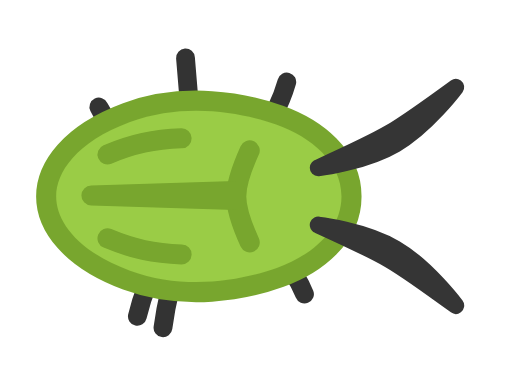
t = 0.00 s
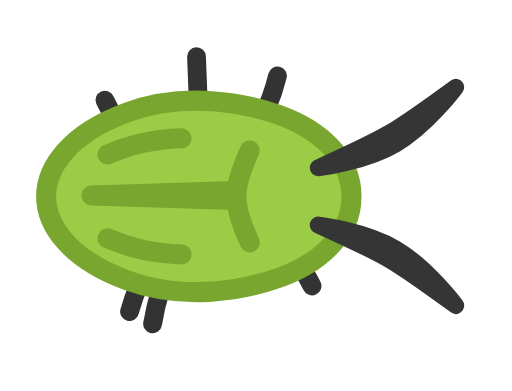
t = 0.20 s
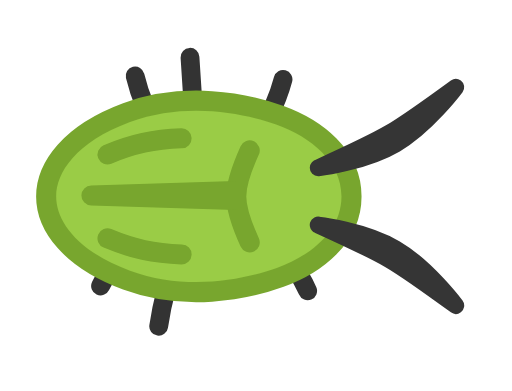
t = 0.40 s
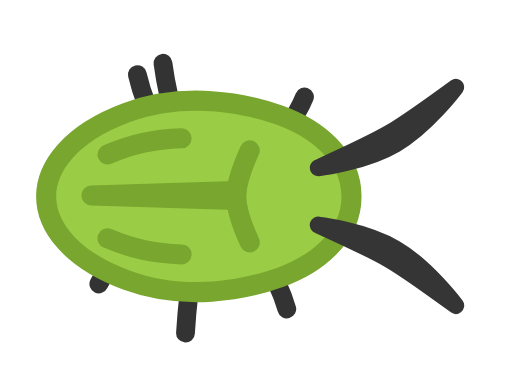
t = 0.60 s
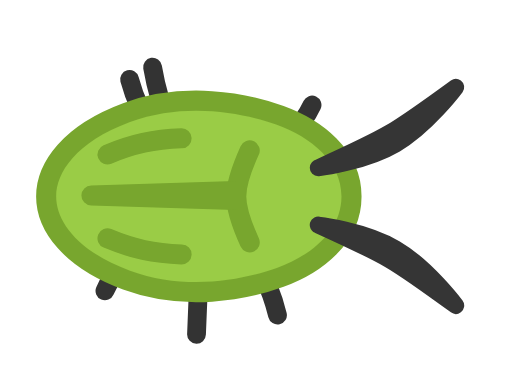
t = 0.80 s
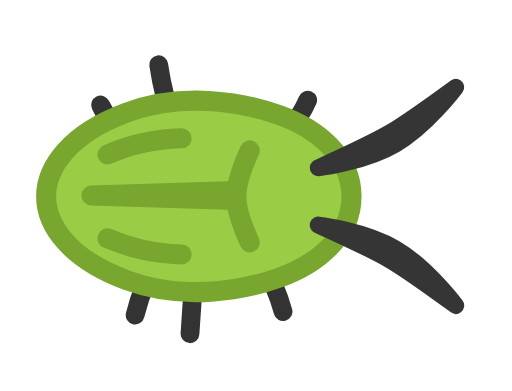
t = 1.00 s

The animated SVG that drew these frames (rendered in a browser with its animation timeline set to each time). Animation: 12 SMIL elements (animate=12); one cycle of 1.20 s, repeats indefinitely.

<svg xmlns="http://www.w3.org/2000/svg" width="256" height="256" viewBox="-41.13 -38.933 102.079 77.867">
  <title>mantis (mob id 44, 12 frames)</title>
    <g opacity="1">
      <animate attributeName="opacity" values="1;0;0;0;0;0;0;0;0;0;0;0;1" keyTimes="0;0.083;0.167;0.25;0.333;0.417;0.5;0.583;0.667;0.75;0.833;0.917;1" dur="1.2s" calcMode="discrete" repeatCount="indefinite"/>
    <g transform="matrix(0.75 0 0 0.75 0 0)"><path d="M 0 0 Q -22.849 -11.761 -28.561 -23.522" fill="none" stroke="#333333" stroke-width="5" stroke-linecap="round" stroke-linejoin="round"/></g>
    <g transform="matrix(0.75 0 0 0.75 0 0)"><path d="M 0 0 Q -4.426 -18.292 -5.533 -36.584" fill="none" stroke="#333333" stroke-width="5" stroke-linecap="round" stroke-linejoin="round"/></g>
    <g transform="matrix(0.75 0 0 0.75 0 0)"><path d="M 0 0 Q 17.121 -15.091 21.401 -30.183" fill="none" stroke="#333333" stroke-width="5" stroke-linecap="round" stroke-linejoin="round"/></g>
    <g transform="matrix(0.75 0 0 0.75 0 0)"><path d="M 0 0 Q -14.66 16.072 -18.325 32.143" fill="none" stroke="#333333" stroke-width="5" stroke-linecap="round" stroke-linejoin="round"/></g>
    <g transform="matrix(0.75 0 0 0.75 0 0)"><path d="M 0 0 Q -9.215 17.581 -11.518 35.162" fill="none" stroke="#333333" stroke-width="5" stroke-linecap="round" stroke-linejoin="round"/></g>
    <g transform="matrix(0.75 0 0 0.75 0 0)"><path d="M 0 0 Q 20.885 13.11 26.106 26.22" fill="none" stroke="#333333" stroke-width="5" stroke-linecap="round" stroke-linejoin="round"/></g>
    <g transform="matrix(1.25 0 0 1.25 -162.5 -152.066)"><path d="M141.242 133.208c-5.478 1.997-14.725 3.67-23.407.443-8.682-3.225-11.779-8.116-11.779-11.856 0-3.739 3.097-8.63 11.78-11.855 8.681-3.226 17.928-1.554 23.406.443 5.479 1.996 10.32 5.915 10.32 11.412 0 5.498-4.841 9.417-10.32 11.413z" fill="none" stroke="#78A62E" stroke-width="6.4" stroke-linecap="round" stroke-linejoin="round"/></g>
    <g transform="matrix(1.25 0 0 1.25 -162.5 -152.066)"><path d="M141.242 133.208c-5.478 1.997-14.725 3.67-23.407.443-8.682-3.225-11.779-8.116-11.779-11.856 0-3.739 3.097-8.63 11.78-11.855 8.681-3.226 17.928-1.554 23.406.443 5.479 1.996 10.32 5.915 10.32 11.412 0 5.498-4.841 9.417-10.32 11.413z" fill="#9ACC46"/></g>
    <g transform="matrix(1.25 0 0 1.25 -162.5 -152.066)"><path d="M126.06 112.534c-1.89.068-4.22.31-6.068.712-1.847.402-4.04 1.143-5.75 1.859" fill="none" stroke="#78A62E" stroke-width="3.2" stroke-linecap="round" stroke-linejoin="round"/></g>
    <g transform="matrix(1.25 0 0 1.25 -162.5 -152.066)"><path d="M126.06 131.056c-1.89-.067-4.22-.31-6.068-.711-1.847-.402-4.04-1.143-5.75-1.86" fill="none" stroke="#78A62E" stroke-width="3.2" stroke-linecap="round" stroke-linejoin="round"/></g>
    <g transform="matrix(1.25 0 0 1.25 -162.5 -152.066)"><path d="M136.928 114.461c-1.67 3.68-2.148 5.614-2.148 7.334 0 1.72.478 3.654 2.148 7.335" fill="none" stroke="#78A62E" stroke-width="3.2" stroke-linecap="round" stroke-linejoin="round"/></g>
    <g transform="matrix(1.25 0 0 1.25 -162.5 -152.066)"><path d="m111.679 121.653 22.936-.699v1.399z" fill="none" stroke="#78A62E" stroke-width="3.2" stroke-linecap="round" stroke-linejoin="round"/></g>
    <g transform="matrix(1.25 0 0 1.25 -162.5 -152.066)"><path d="M147.841 117.235s7.324-.831 12.345-3.77c5.022-2.94 9.613-9.081 9.613-9.081s-7.627 5.574-10.54 7.279c-2.912 1.704-11.418 5.572-11.418 5.572z" fill="none" stroke="#353535" stroke-width="2.677" stroke-linecap="round" stroke-linejoin="round"/></g>
    <g transform="matrix(1.25 0 0 1.25 -162.5 -152.066)"><path d="M147.841 126.356s7.324.831 12.345 3.77c5.022 2.94 9.613 9.081 9.613 9.081s-7.627-5.574-10.54-7.279c-2.912-1.705-11.418-5.572-11.418-5.572z" fill="none" stroke="#353535" stroke-width="2.677" stroke-linecap="round" stroke-linejoin="round"/></g>
    </g>
    <g opacity="0">
      <animate attributeName="opacity" values="0;1;0;0;0;0;0;0;0;0;0;0;0" keyTimes="0;0.083;0.167;0.25;0.333;0.417;0.5;0.583;0.667;0.75;0.833;0.917;1" dur="1.2s" calcMode="discrete" repeatCount="indefinite"/>
    <g transform="matrix(0.75 0 0 0.75 0 0)"><path d="M 0 0 Q -21.559 -12.677 -26.948 -25.353" fill="none" stroke="#333333" stroke-width="5" stroke-linecap="round" stroke-linejoin="round"/></g>
    <g transform="matrix(0.75 0 0 0.75 0 0)"><path d="M 0 0 Q -2.08 -18.454 -2.6 -36.909" fill="none" stroke="#333333" stroke-width="5" stroke-linecap="round" stroke-linejoin="round"/></g>
    <g transform="matrix(0.75 0 0 0.75 0 0)"><path d="M 0 0 Q 15.142 -15.896 18.927 -31.792" fill="none" stroke="#333333" stroke-width="5" stroke-linecap="round" stroke-linejoin="round"/></g>
    <g transform="matrix(0.75 0 0 0.75 0 0)"><path d="M 0 0 Q -16.323 15.433 -20.404 30.865" fill="none" stroke="#333333" stroke-width="5" stroke-linecap="round" stroke-linejoin="round"/></g>
    <g transform="matrix(0.75 0 0 0.75 0 0)"><path d="M 0 0 Q -11.427 17.066 -14.284 34.132" fill="none" stroke="#333333" stroke-width="5" stroke-linecap="round" stroke-linejoin="round"/></g>
    <g transform="matrix(0.75 0 0 0.75 0 0)"><path d="M 0 0 Q 22.49 12.028 28.113 24.056" fill="none" stroke="#333333" stroke-width="5" stroke-linecap="round" stroke-linejoin="round"/></g>
    <g transform="matrix(1.25 0 0 1.25 -162.5 -152.066)"><path d="M141.242 133.208c-5.478 1.997-14.725 3.67-23.407.443-8.682-3.225-11.779-8.116-11.779-11.856 0-3.739 3.097-8.63 11.78-11.855 8.681-3.226 17.928-1.554 23.406.443 5.479 1.996 10.32 5.915 10.32 11.412 0 5.498-4.841 9.417-10.32 11.413z" fill="none" stroke="#78A62E" stroke-width="6.4" stroke-linecap="round" stroke-linejoin="round"/></g>
    <g transform="matrix(1.25 0 0 1.25 -162.5 -152.066)"><path d="M141.242 133.208c-5.478 1.997-14.725 3.67-23.407.443-8.682-3.225-11.779-8.116-11.779-11.856 0-3.739 3.097-8.63 11.78-11.855 8.681-3.226 17.928-1.554 23.406.443 5.479 1.996 10.32 5.915 10.32 11.412 0 5.498-4.841 9.417-10.32 11.413z" fill="#9ACC46"/></g>
    <g transform="matrix(1.25 0 0 1.25 -162.5 -152.066)"><path d="M126.06 112.534c-1.89.068-4.22.31-6.068.712-1.847.402-4.04 1.143-5.75 1.859" fill="none" stroke="#78A62E" stroke-width="3.2" stroke-linecap="round" stroke-linejoin="round"/></g>
    <g transform="matrix(1.25 0 0 1.25 -162.5 -152.066)"><path d="M126.06 131.056c-1.89-.067-4.22-.31-6.068-.711-1.847-.402-4.04-1.143-5.75-1.86" fill="none" stroke="#78A62E" stroke-width="3.2" stroke-linecap="round" stroke-linejoin="round"/></g>
    <g transform="matrix(1.25 0 0 1.25 -162.5 -152.066)"><path d="M136.928 114.461c-1.67 3.68-2.148 5.614-2.148 7.334 0 1.72.478 3.654 2.148 7.335" fill="none" stroke="#78A62E" stroke-width="3.2" stroke-linecap="round" stroke-linejoin="round"/></g>
    <g transform="matrix(1.25 0 0 1.25 -162.5 -152.066)"><path d="m111.679 121.653 22.936-.699v1.399z" fill="none" stroke="#78A62E" stroke-width="3.2" stroke-linecap="round" stroke-linejoin="round"/></g>
    <g transform="matrix(1.25 0 0 1.25 -162.5 -152.066)"><path d="M147.841 117.235s7.324-.831 12.345-3.77c5.022-2.94 9.613-9.081 9.613-9.081s-7.627 5.574-10.54 7.279c-2.912 1.704-11.418 5.572-11.418 5.572z" fill="none" stroke="#353535" stroke-width="2.677" stroke-linecap="round" stroke-linejoin="round"/></g>
    <g transform="matrix(1.25 0 0 1.25 -162.5 -152.066)"><path d="M147.841 126.356s7.324.831 12.345 3.77c5.022 2.94 9.613 9.081 9.613 9.081s-7.627-5.574-10.54-7.279c-2.912-1.705-11.418-5.572-11.418-5.572z" fill="none" stroke="#353535" stroke-width="2.677" stroke-linecap="round" stroke-linejoin="round"/></g>
    </g>
    <g opacity="0">
      <animate attributeName="opacity" values="0;0;1;0;0;0;0;0;0;0;0;0;0" keyTimes="0;0.083;0.167;0.25;0.333;0.417;0.5;0.583;0.667;0.75;0.833;0.917;1" dur="1.2s" calcMode="discrete" repeatCount="indefinite"/>
    <g transform="matrix(0.75 0 0 0.75 0 0)"><path d="M 0 0 Q -19.492 -13.922 -24.365 -27.845" fill="none" stroke="#333333" stroke-width="5" stroke-linecap="round" stroke-linejoin="round"/></g>
    <g transform="matrix(0.75 0 0 0.75 0 0)"><path d="M 0 0 Q -1.013 -18.489 -1.266 -36.978" fill="none" stroke="#333333" stroke-width="5" stroke-linecap="round" stroke-linejoin="round"/></g>
    <g transform="matrix(0.75 0 0 0.75 0 0)"><path d="M 0 0 Q 14.214 -16.227 17.768 -32.455" fill="none" stroke="#333333" stroke-width="5" stroke-linecap="round" stroke-linejoin="round"/></g>
    <g transform="matrix(0.75 0 0 0.75 0 0)"><path d="M 0 0 Q -18.639 14.372 -23.298 28.743" fill="none" stroke="#333333" stroke-width="5" stroke-linecap="round" stroke-linejoin="round"/></g>
    <g transform="matrix(0.75 0 0 0.75 0 0)"><path d="M 0 0 Q -12.405 16.797 -15.506 33.594" fill="none" stroke="#333333" stroke-width="5" stroke-linecap="round" stroke-linejoin="round"/></g>
    <g transform="matrix(0.75 0 0 0.75 0 0)"><path d="M 0 0 Q 23.17 11.513 28.963 23.025" fill="none" stroke="#333333" stroke-width="5" stroke-linecap="round" stroke-linejoin="round"/></g>
    <g transform="matrix(1.25 0 0 1.25 -162.5 -152.066)"><path d="M141.242 133.208c-5.478 1.997-14.725 3.67-23.407.443-8.682-3.225-11.779-8.116-11.779-11.856 0-3.739 3.097-8.63 11.78-11.855 8.681-3.226 17.928-1.554 23.406.443 5.479 1.996 10.32 5.915 10.32 11.412 0 5.498-4.841 9.417-10.32 11.413z" fill="none" stroke="#78A62E" stroke-width="6.4" stroke-linecap="round" stroke-linejoin="round"/></g>
    <g transform="matrix(1.25 0 0 1.25 -162.5 -152.066)"><path d="M141.242 133.208c-5.478 1.997-14.725 3.67-23.407.443-8.682-3.225-11.779-8.116-11.779-11.856 0-3.739 3.097-8.63 11.78-11.855 8.681-3.226 17.928-1.554 23.406.443 5.479 1.996 10.32 5.915 10.32 11.412 0 5.498-4.841 9.417-10.32 11.413z" fill="#9ACC46"/></g>
    <g transform="matrix(1.25 0 0 1.25 -162.5 -152.066)"><path d="M126.06 112.534c-1.89.068-4.22.31-6.068.712-1.847.402-4.04 1.143-5.75 1.859" fill="none" stroke="#78A62E" stroke-width="3.2" stroke-linecap="round" stroke-linejoin="round"/></g>
    <g transform="matrix(1.25 0 0 1.25 -162.5 -152.066)"><path d="M126.06 131.056c-1.89-.067-4.22-.31-6.068-.711-1.847-.402-4.04-1.143-5.75-1.86" fill="none" stroke="#78A62E" stroke-width="3.2" stroke-linecap="round" stroke-linejoin="round"/></g>
    <g transform="matrix(1.25 0 0 1.25 -162.5 -152.066)"><path d="M136.928 114.461c-1.67 3.68-2.148 5.614-2.148 7.334 0 1.72.478 3.654 2.148 7.335" fill="none" stroke="#78A62E" stroke-width="3.2" stroke-linecap="round" stroke-linejoin="round"/></g>
    <g transform="matrix(1.25 0 0 1.25 -162.5 -152.066)"><path d="m111.679 121.653 22.936-.699v1.399z" fill="none" stroke="#78A62E" stroke-width="3.2" stroke-linecap="round" stroke-linejoin="round"/></g>
    <g transform="matrix(1.25 0 0 1.25 -162.5 -152.066)"><path d="M147.841 117.235s7.324-.831 12.345-3.77c5.022-2.94 9.613-9.081 9.613-9.081s-7.627 5.574-10.54 7.279c-2.912 1.704-11.418 5.572-11.418 5.572z" fill="none" stroke="#353535" stroke-width="2.677" stroke-linecap="round" stroke-linejoin="round"/></g>
    <g transform="matrix(1.25 0 0 1.25 -162.5 -152.066)"><path d="M147.841 126.356s7.324.831 12.345 3.77c5.022 2.94 9.613 9.081 9.613 9.081s-7.627-5.574-10.54-7.279c-2.912-1.705-11.418-5.572-11.418-5.572z" fill="none" stroke="#353535" stroke-width="2.677" stroke-linecap="round" stroke-linejoin="round"/></g>
    </g>
    <g opacity="0">
      <animate attributeName="opacity" values="0;0;0;1;0;0;0;0;0;0;0;0;0" keyTimes="0;0.083;0.167;0.25;0.333;0.417;0.5;0.583;0.667;0.75;0.833;0.917;1" dur="1.2s" calcMode="discrete" repeatCount="indefinite"/>
    <g transform="matrix(0.75 0 0 0.75 0 0)"><path d="M 0 0 Q -17.121 -15.091 -21.401 -30.183" fill="none" stroke="#333333" stroke-width="5" stroke-linecap="round" stroke-linejoin="round"/></g>
    <g transform="matrix(0.75 0 0 0.75 0 0)"><path d="M 0 0 Q -1.523 -18.475 -1.904 -36.951" fill="none" stroke="#333333" stroke-width="5" stroke-linecap="round" stroke-linejoin="round"/></g>
    <g transform="matrix(0.75 0 0 0.75 0 0)"><path d="M 0 0 Q 14.66 -16.072 18.325 -32.143" fill="none" stroke="#333333" stroke-width="5" stroke-linecap="round" stroke-linejoin="round"/></g>
    <g transform="matrix(0.75 0 0 0.75 0 0)"><path d="M 0 0 Q -20.885 13.11 -26.106 26.22" fill="none" stroke="#333333" stroke-width="5" stroke-linecap="round" stroke-linejoin="round"/></g>
    <g transform="matrix(0.75 0 0 0.75 0 0)"><path d="M 0 0 Q -11.94 16.928 -14.925 33.856" fill="none" stroke="#333333" stroke-width="5" stroke-linecap="round" stroke-linejoin="round"/></g>
    <g transform="matrix(0.75 0 0 0.75 0 0)"><path d="M 0 0 Q 22.849 11.761 28.561 23.522" fill="none" stroke="#333333" stroke-width="5" stroke-linecap="round" stroke-linejoin="round"/></g>
    <g transform="matrix(1.25 0 0 1.25 -162.5 -152.066)"><path d="M141.242 133.208c-5.478 1.997-14.725 3.67-23.407.443-8.682-3.225-11.779-8.116-11.779-11.856 0-3.739 3.097-8.63 11.78-11.855 8.681-3.226 17.928-1.554 23.406.443 5.479 1.996 10.32 5.915 10.32 11.412 0 5.498-4.841 9.417-10.32 11.413z" fill="none" stroke="#78A62E" stroke-width="6.4" stroke-linecap="round" stroke-linejoin="round"/></g>
    <g transform="matrix(1.25 0 0 1.25 -162.5 -152.066)"><path d="M141.242 133.208c-5.478 1.997-14.725 3.67-23.407.443-8.682-3.225-11.779-8.116-11.779-11.856 0-3.739 3.097-8.63 11.78-11.855 8.681-3.226 17.928-1.554 23.406.443 5.479 1.996 10.32 5.915 10.32 11.412 0 5.498-4.841 9.417-10.32 11.413z" fill="#9ACC46"/></g>
    <g transform="matrix(1.25 0 0 1.25 -162.5 -152.066)"><path d="M126.06 112.534c-1.89.068-4.22.31-6.068.712-1.847.402-4.04 1.143-5.75 1.859" fill="none" stroke="#78A62E" stroke-width="3.2" stroke-linecap="round" stroke-linejoin="round"/></g>
    <g transform="matrix(1.25 0 0 1.25 -162.5 -152.066)"><path d="M126.06 131.056c-1.89-.067-4.22-.31-6.068-.711-1.847-.402-4.04-1.143-5.75-1.86" fill="none" stroke="#78A62E" stroke-width="3.2" stroke-linecap="round" stroke-linejoin="round"/></g>
    <g transform="matrix(1.25 0 0 1.25 -162.5 -152.066)"><path d="M136.928 114.461c-1.67 3.68-2.148 5.614-2.148 7.334 0 1.72.478 3.654 2.148 7.335" fill="none" stroke="#78A62E" stroke-width="3.2" stroke-linecap="round" stroke-linejoin="round"/></g>
    <g transform="matrix(1.25 0 0 1.25 -162.5 -152.066)"><path d="m111.679 121.653 22.936-.699v1.399z" fill="none" stroke="#78A62E" stroke-width="3.2" stroke-linecap="round" stroke-linejoin="round"/></g>
    <g transform="matrix(1.25 0 0 1.25 -162.5 -152.066)"><path d="M147.841 117.235s7.324-.831 12.345-3.77c5.022-2.94 9.613-9.081 9.613-9.081s-7.627 5.574-10.54 7.279c-2.912 1.704-11.418 5.572-11.418 5.572z" fill="none" stroke="#353535" stroke-width="2.677" stroke-linecap="round" stroke-linejoin="round"/></g>
    <g transform="matrix(1.25 0 0 1.25 -162.5 -152.066)"><path d="M147.841 126.356s7.324.831 12.345 3.77c5.022 2.94 9.613 9.081 9.613 9.081s-7.627-5.574-10.54-7.279c-2.912-1.705-11.418-5.572-11.418-5.572z" fill="none" stroke="#353535" stroke-width="2.677" stroke-linecap="round" stroke-linejoin="round"/></g>
    </g>
    <g opacity="0">
      <animate attributeName="opacity" values="0;0;0;0;1;0;0;0;0;0;0;0;0" keyTimes="0;0.083;0.167;0.25;0.333;0.417;0.5;0.583;0.667;0.75;0.833;0.917;1" dur="1.2s" calcMode="discrete" repeatCount="indefinite"/>
    <g transform="matrix(0.75 0 0 0.75 0 0)"><path d="M 0 0 Q -15.142 -15.896 -18.927 -31.792" fill="none" stroke="#333333" stroke-width="5" stroke-linecap="round" stroke-linejoin="round"/></g>
    <g transform="matrix(0.75 0 0 0.75 0 0)"><path d="M 0 0 Q -3.469 -18.373 -4.336 -36.745" fill="none" stroke="#333333" stroke-width="5" stroke-linecap="round" stroke-linejoin="round"/></g>
    <g transform="matrix(0.75 0 0 0.75 0 0)"><path d="M 0 0 Q 16.323 -15.433 20.404 -30.865" fill="none" stroke="#333333" stroke-width="5" stroke-linecap="round" stroke-linejoin="round"/></g>
    <g transform="matrix(0.75 0 0 0.75 0 0)"><path d="M 0 0 Q -22.49 12.028 -28.113 24.056" fill="none" stroke="#333333" stroke-width="5" stroke-linecap="round" stroke-linejoin="round"/></g>
    <g transform="matrix(0.75 0 0 0.75 0 0)"><path d="M 0 0 Q -10.128 17.383 -12.66 34.767" fill="none" stroke="#333333" stroke-width="5" stroke-linecap="round" stroke-linejoin="round"/></g>
    <g transform="matrix(0.75 0 0 0.75 0 0)"><path d="M 0 0 Q 21.559 12.677 26.948 25.353" fill="none" stroke="#333333" stroke-width="5" stroke-linecap="round" stroke-linejoin="round"/></g>
    <g transform="matrix(1.25 0 0 1.25 -162.5 -152.066)"><path d="M141.242 133.208c-5.478 1.997-14.725 3.67-23.407.443-8.682-3.225-11.779-8.116-11.779-11.856 0-3.739 3.097-8.63 11.78-11.855 8.681-3.226 17.928-1.554 23.406.443 5.479 1.996 10.32 5.915 10.32 11.412 0 5.498-4.841 9.417-10.32 11.413z" fill="none" stroke="#78A62E" stroke-width="6.4" stroke-linecap="round" stroke-linejoin="round"/></g>
    <g transform="matrix(1.25 0 0 1.25 -162.5 -152.066)"><path d="M141.242 133.208c-5.478 1.997-14.725 3.67-23.407.443-8.682-3.225-11.779-8.116-11.779-11.856 0-3.739 3.097-8.63 11.78-11.855 8.681-3.226 17.928-1.554 23.406.443 5.479 1.996 10.32 5.915 10.32 11.412 0 5.498-4.841 9.417-10.32 11.413z" fill="#9ACC46"/></g>
    <g transform="matrix(1.25 0 0 1.25 -162.5 -152.066)"><path d="M126.06 112.534c-1.89.068-4.22.31-6.068.712-1.847.402-4.04 1.143-5.75 1.859" fill="none" stroke="#78A62E" stroke-width="3.2" stroke-linecap="round" stroke-linejoin="round"/></g>
    <g transform="matrix(1.25 0 0 1.25 -162.5 -152.066)"><path d="M126.06 131.056c-1.89-.067-4.22-.31-6.068-.711-1.847-.402-4.04-1.143-5.75-1.86" fill="none" stroke="#78A62E" stroke-width="3.2" stroke-linecap="round" stroke-linejoin="round"/></g>
    <g transform="matrix(1.25 0 0 1.25 -162.5 -152.066)"><path d="M136.928 114.461c-1.67 3.68-2.148 5.614-2.148 7.334 0 1.72.478 3.654 2.148 7.335" fill="none" stroke="#78A62E" stroke-width="3.2" stroke-linecap="round" stroke-linejoin="round"/></g>
    <g transform="matrix(1.25 0 0 1.25 -162.5 -152.066)"><path d="m111.679 121.653 22.936-.699v1.399z" fill="none" stroke="#78A62E" stroke-width="3.2" stroke-linecap="round" stroke-linejoin="round"/></g>
    <g transform="matrix(1.25 0 0 1.25 -162.5 -152.066)"><path d="M147.841 117.235s7.324-.831 12.345-3.77c5.022-2.94 9.613-9.081 9.613-9.081s-7.627 5.574-10.54 7.279c-2.912 1.704-11.418 5.572-11.418 5.572z" fill="none" stroke="#353535" stroke-width="2.677" stroke-linecap="round" stroke-linejoin="round"/></g>
    <g transform="matrix(1.25 0 0 1.25 -162.5 -152.066)"><path d="M147.841 126.356s7.324.831 12.345 3.77c5.022 2.94 9.613 9.081 9.613 9.081s-7.627-5.574-10.54-7.279c-2.912-1.705-11.418-5.572-11.418-5.572z" fill="none" stroke="#353535" stroke-width="2.677" stroke-linecap="round" stroke-linejoin="round"/></g>
    </g>
    <g opacity="0">
      <animate attributeName="opacity" values="0;0;0;0;0;1;0;0;0;0;0;0;0" keyTimes="0;0.083;0.167;0.25;0.333;0.417;0.5;0.583;0.667;0.75;0.833;0.917;1" dur="1.2s" calcMode="discrete" repeatCount="indefinite"/>
    <g transform="matrix(0.75 0 0 0.75 0 0)"><path d="M 0 0 Q -14.214 -16.227 -17.768 -32.455" fill="none" stroke="#333333" stroke-width="5" stroke-linecap="round" stroke-linejoin="round"/></g>
    <g transform="matrix(0.75 0 0 0.75 0 0)"><path d="M 0 0 Q -6.3 -18.076 -7.875 -36.152" fill="none" stroke="#333333" stroke-width="5" stroke-linecap="round" stroke-linejoin="round"/></g>
    <g transform="matrix(0.75 0 0 0.75 0 0)"><path d="M 0 0 Q 18.639 -14.372 23.298 -28.743" fill="none" stroke="#333333" stroke-width="5" stroke-linecap="round" stroke-linejoin="round"/></g>
    <g transform="matrix(0.75 0 0 0.75 0 0)"><path d="M 0 0 Q -23.17 11.513 -28.963 23.025" fill="none" stroke="#333333" stroke-width="5" stroke-linecap="round" stroke-linejoin="round"/></g>
    <g transform="matrix(0.75 0 0 0.75 0 0)"><path d="M 0 0 Q -7.386 17.915 -9.232 35.83" fill="none" stroke="#333333" stroke-width="5" stroke-linecap="round" stroke-linejoin="round"/></g>
    <g transform="matrix(0.75 0 0 0.75 0 0)"><path d="M 0 0 Q 19.492 13.922 24.365 27.845" fill="none" stroke="#333333" stroke-width="5" stroke-linecap="round" stroke-linejoin="round"/></g>
    <g transform="matrix(1.25 0 0 1.25 -162.5 -152.066)"><path d="M141.242 133.208c-5.478 1.997-14.725 3.67-23.407.443-8.682-3.225-11.779-8.116-11.779-11.856 0-3.739 3.097-8.63 11.78-11.855 8.681-3.226 17.928-1.554 23.406.443 5.479 1.996 10.32 5.915 10.32 11.412 0 5.498-4.841 9.417-10.32 11.413z" fill="none" stroke="#78A62E" stroke-width="6.4" stroke-linecap="round" stroke-linejoin="round"/></g>
    <g transform="matrix(1.25 0 0 1.25 -162.5 -152.066)"><path d="M141.242 133.208c-5.478 1.997-14.725 3.67-23.407.443-8.682-3.225-11.779-8.116-11.779-11.856 0-3.739 3.097-8.63 11.78-11.855 8.681-3.226 17.928-1.554 23.406.443 5.479 1.996 10.32 5.915 10.32 11.412 0 5.498-4.841 9.417-10.32 11.413z" fill="#9ACC46"/></g>
    <g transform="matrix(1.25 0 0 1.25 -162.5 -152.066)"><path d="M126.06 112.534c-1.89.068-4.22.31-6.068.712-1.847.402-4.04 1.143-5.75 1.859" fill="none" stroke="#78A62E" stroke-width="3.2" stroke-linecap="round" stroke-linejoin="round"/></g>
    <g transform="matrix(1.25 0 0 1.25 -162.5 -152.066)"><path d="M126.06 131.056c-1.89-.067-4.22-.31-6.068-.711-1.847-.402-4.04-1.143-5.75-1.86" fill="none" stroke="#78A62E" stroke-width="3.2" stroke-linecap="round" stroke-linejoin="round"/></g>
    <g transform="matrix(1.25 0 0 1.25 -162.5 -152.066)"><path d="M136.928 114.461c-1.67 3.68-2.148 5.614-2.148 7.334 0 1.72.478 3.654 2.148 7.335" fill="none" stroke="#78A62E" stroke-width="3.2" stroke-linecap="round" stroke-linejoin="round"/></g>
    <g transform="matrix(1.25 0 0 1.25 -162.5 -152.066)"><path d="m111.679 121.653 22.936-.699v1.399z" fill="none" stroke="#78A62E" stroke-width="3.2" stroke-linecap="round" stroke-linejoin="round"/></g>
    <g transform="matrix(1.25 0 0 1.25 -162.5 -152.066)"><path d="M147.841 117.235s7.324-.831 12.345-3.77c5.022-2.94 9.613-9.081 9.613-9.081s-7.627 5.574-10.54 7.279c-2.912 1.704-11.418 5.572-11.418 5.572z" fill="none" stroke="#353535" stroke-width="2.677" stroke-linecap="round" stroke-linejoin="round"/></g>
    <g transform="matrix(1.25 0 0 1.25 -162.5 -152.066)"><path d="M147.841 126.356s7.324.831 12.345 3.77c5.022 2.94 9.613 9.081 9.613 9.081s-7.627-5.574-10.54-7.279c-2.912-1.705-11.418-5.572-11.418-5.572z" fill="none" stroke="#353535" stroke-width="2.677" stroke-linecap="round" stroke-linejoin="round"/></g>
    </g>
    <g opacity="0">
      <animate attributeName="opacity" values="0;0;0;0;0;0;1;0;0;0;0;0;0" keyTimes="0;0.083;0.167;0.25;0.333;0.417;0.5;0.583;0.667;0.75;0.833;0.917;1" dur="1.2s" calcMode="discrete" repeatCount="indefinite"/>
    <g transform="matrix(0.75 0 0 0.75 0 0)"><path d="M 0 0 Q -14.66 -16.072 -18.325 -32.143" fill="none" stroke="#333333" stroke-width="5" stroke-linecap="round" stroke-linejoin="round"/></g>
    <g transform="matrix(0.75 0 0 0.75 0 0)"><path d="M 0 0 Q -9.215 -17.581 -11.518 -35.162" fill="none" stroke="#333333" stroke-width="5" stroke-linecap="round" stroke-linejoin="round"/></g>
    <g transform="matrix(0.75 0 0 0.75 0 0)"><path d="M 0 0 Q 20.885 -13.11 26.106 -26.22" fill="none" stroke="#333333" stroke-width="5" stroke-linecap="round" stroke-linejoin="round"/></g>
    <g transform="matrix(0.75 0 0 0.75 0 0)"><path d="M 0 0 Q -22.849 11.761 -28.561 23.522" fill="none" stroke="#333333" stroke-width="5" stroke-linecap="round" stroke-linejoin="round"/></g>
    <g transform="matrix(0.75 0 0 0.75 0 0)"><path d="M 0 0 Q -4.426 18.292 -5.533 36.584" fill="none" stroke="#333333" stroke-width="5" stroke-linecap="round" stroke-linejoin="round"/></g>
    <g transform="matrix(0.75 0 0 0.75 0 0)"><path d="M 0 0 Q 17.121 15.091 21.401 30.183" fill="none" stroke="#333333" stroke-width="5" stroke-linecap="round" stroke-linejoin="round"/></g>
    <g transform="matrix(1.25 0 0 1.25 -162.5 -152.066)"><path d="M141.242 133.208c-5.478 1.997-14.725 3.67-23.407.443-8.682-3.225-11.779-8.116-11.779-11.856 0-3.739 3.097-8.63 11.78-11.855 8.681-3.226 17.928-1.554 23.406.443 5.479 1.996 10.32 5.915 10.32 11.412 0 5.498-4.841 9.417-10.32 11.413z" fill="none" stroke="#78A62E" stroke-width="6.4" stroke-linecap="round" stroke-linejoin="round"/></g>
    <g transform="matrix(1.25 0 0 1.25 -162.5 -152.066)"><path d="M141.242 133.208c-5.478 1.997-14.725 3.67-23.407.443-8.682-3.225-11.779-8.116-11.779-11.856 0-3.739 3.097-8.63 11.78-11.855 8.681-3.226 17.928-1.554 23.406.443 5.479 1.996 10.32 5.915 10.32 11.412 0 5.498-4.841 9.417-10.32 11.413z" fill="#9ACC46"/></g>
    <g transform="matrix(1.25 0 0 1.25 -162.5 -152.066)"><path d="M126.06 112.534c-1.89.068-4.22.31-6.068.712-1.847.402-4.04 1.143-5.75 1.859" fill="none" stroke="#78A62E" stroke-width="3.2" stroke-linecap="round" stroke-linejoin="round"/></g>
    <g transform="matrix(1.25 0 0 1.25 -162.5 -152.066)"><path d="M126.06 131.056c-1.89-.067-4.22-.31-6.068-.711-1.847-.402-4.04-1.143-5.75-1.86" fill="none" stroke="#78A62E" stroke-width="3.2" stroke-linecap="round" stroke-linejoin="round"/></g>
    <g transform="matrix(1.25 0 0 1.25 -162.5 -152.066)"><path d="M136.928 114.461c-1.67 3.68-2.148 5.614-2.148 7.334 0 1.72.478 3.654 2.148 7.335" fill="none" stroke="#78A62E" stroke-width="3.2" stroke-linecap="round" stroke-linejoin="round"/></g>
    <g transform="matrix(1.25 0 0 1.25 -162.5 -152.066)"><path d="m111.679 121.653 22.936-.699v1.399z" fill="none" stroke="#78A62E" stroke-width="3.2" stroke-linecap="round" stroke-linejoin="round"/></g>
    <g transform="matrix(1.25 0 0 1.25 -162.5 -152.066)"><path d="M147.841 117.235s7.324-.831 12.345-3.77c5.022-2.94 9.613-9.081 9.613-9.081s-7.627 5.574-10.54 7.279c-2.912 1.704-11.418 5.572-11.418 5.572z" fill="none" stroke="#353535" stroke-width="2.677" stroke-linecap="round" stroke-linejoin="round"/></g>
    <g transform="matrix(1.25 0 0 1.25 -162.5 -152.066)"><path d="M147.841 126.356s7.324.831 12.345 3.77c5.022 2.94 9.613 9.081 9.613 9.081s-7.627-5.574-10.54-7.279c-2.912-1.705-11.418-5.572-11.418-5.572z" fill="none" stroke="#353535" stroke-width="2.677" stroke-linecap="round" stroke-linejoin="round"/></g>
    </g>
    <g opacity="0">
      <animate attributeName="opacity" values="0;0;0;0;0;0;0;1;0;0;0;0;0" keyTimes="0;0.083;0.167;0.25;0.333;0.417;0.5;0.583;0.667;0.75;0.833;0.917;1" dur="1.2s" calcMode="discrete" repeatCount="indefinite"/>
    <g transform="matrix(0.75 0 0 0.75 0 0)"><path d="M 0 0 Q -16.323 -15.433 -20.404 -30.865" fill="none" stroke="#333333" stroke-width="5" stroke-linecap="round" stroke-linejoin="round"/></g>
    <g transform="matrix(0.75 0 0 0.75 0 0)"><path d="M 0 0 Q -11.427 -17.066 -14.284 -34.132" fill="none" stroke="#333333" stroke-width="5" stroke-linecap="round" stroke-linejoin="round"/></g>
    <g transform="matrix(0.75 0 0 0.75 0 0)"><path d="M 0 0 Q 22.49 -12.028 28.113 -24.056" fill="none" stroke="#333333" stroke-width="5" stroke-linecap="round" stroke-linejoin="round"/></g>
    <g transform="matrix(0.75 0 0 0.75 0 0)"><path d="M 0 0 Q -21.559 12.677 -26.948 25.353" fill="none" stroke="#333333" stroke-width="5" stroke-linecap="round" stroke-linejoin="round"/></g>
    <g transform="matrix(0.75 0 0 0.75 0 0)"><path d="M 0 0 Q -2.08 18.454 -2.6 36.909" fill="none" stroke="#333333" stroke-width="5" stroke-linecap="round" stroke-linejoin="round"/></g>
    <g transform="matrix(0.75 0 0 0.75 0 0)"><path d="M 0 0 Q 15.142 15.896 18.927 31.792" fill="none" stroke="#333333" stroke-width="5" stroke-linecap="round" stroke-linejoin="round"/></g>
    <g transform="matrix(1.25 0 0 1.25 -162.5 -152.066)"><path d="M141.242 133.208c-5.478 1.997-14.725 3.67-23.407.443-8.682-3.225-11.779-8.116-11.779-11.856 0-3.739 3.097-8.63 11.78-11.855 8.681-3.226 17.928-1.554 23.406.443 5.479 1.996 10.32 5.915 10.32 11.412 0 5.498-4.841 9.417-10.32 11.413z" fill="none" stroke="#78A62E" stroke-width="6.4" stroke-linecap="round" stroke-linejoin="round"/></g>
    <g transform="matrix(1.25 0 0 1.25 -162.5 -152.066)"><path d="M141.242 133.208c-5.478 1.997-14.725 3.67-23.407.443-8.682-3.225-11.779-8.116-11.779-11.856 0-3.739 3.097-8.63 11.78-11.855 8.681-3.226 17.928-1.554 23.406.443 5.479 1.996 10.32 5.915 10.32 11.412 0 5.498-4.841 9.417-10.32 11.413z" fill="#9ACC46"/></g>
    <g transform="matrix(1.25 0 0 1.25 -162.5 -152.066)"><path d="M126.06 112.534c-1.89.068-4.22.31-6.068.712-1.847.402-4.04 1.143-5.75 1.859" fill="none" stroke="#78A62E" stroke-width="3.2" stroke-linecap="round" stroke-linejoin="round"/></g>
    <g transform="matrix(1.25 0 0 1.25 -162.5 -152.066)"><path d="M126.06 131.056c-1.89-.067-4.22-.31-6.068-.711-1.847-.402-4.04-1.143-5.75-1.86" fill="none" stroke="#78A62E" stroke-width="3.2" stroke-linecap="round" stroke-linejoin="round"/></g>
    <g transform="matrix(1.25 0 0 1.25 -162.5 -152.066)"><path d="M136.928 114.461c-1.67 3.68-2.148 5.614-2.148 7.334 0 1.72.478 3.654 2.148 7.335" fill="none" stroke="#78A62E" stroke-width="3.2" stroke-linecap="round" stroke-linejoin="round"/></g>
    <g transform="matrix(1.25 0 0 1.25 -162.5 -152.066)"><path d="m111.679 121.653 22.936-.699v1.399z" fill="none" stroke="#78A62E" stroke-width="3.2" stroke-linecap="round" stroke-linejoin="round"/></g>
    <g transform="matrix(1.25 0 0 1.25 -162.5 -152.066)"><path d="M147.841 117.235s7.324-.831 12.345-3.77c5.022-2.94 9.613-9.081 9.613-9.081s-7.627 5.574-10.54 7.279c-2.912 1.704-11.418 5.572-11.418 5.572z" fill="none" stroke="#353535" stroke-width="2.677" stroke-linecap="round" stroke-linejoin="round"/></g>
    <g transform="matrix(1.25 0 0 1.25 -162.5 -152.066)"><path d="M147.841 126.356s7.324.831 12.345 3.77c5.022 2.94 9.613 9.081 9.613 9.081s-7.627-5.574-10.54-7.279c-2.912-1.705-11.418-5.572-11.418-5.572z" fill="none" stroke="#353535" stroke-width="2.677" stroke-linecap="round" stroke-linejoin="round"/></g>
    </g>
    <g opacity="0">
      <animate attributeName="opacity" values="0;0;0;0;0;0;0;0;1;0;0;0;0" keyTimes="0;0.083;0.167;0.25;0.333;0.417;0.5;0.583;0.667;0.75;0.833;0.917;1" dur="1.2s" calcMode="discrete" repeatCount="indefinite"/>
    <g transform="matrix(0.75 0 0 0.75 0 0)"><path d="M 0 0 Q -18.639 -14.372 -23.298 -28.743" fill="none" stroke="#333333" stroke-width="5" stroke-linecap="round" stroke-linejoin="round"/></g>
    <g transform="matrix(0.75 0 0 0.75 0 0)"><path d="M 0 0 Q -12.405 -16.797 -15.506 -33.594" fill="none" stroke="#333333" stroke-width="5" stroke-linecap="round" stroke-linejoin="round"/></g>
    <g transform="matrix(0.75 0 0 0.75 0 0)"><path d="M 0 0 Q 23.17 -11.513 28.963 -23.025" fill="none" stroke="#333333" stroke-width="5" stroke-linecap="round" stroke-linejoin="round"/></g>
    <g transform="matrix(0.75 0 0 0.75 0 0)"><path d="M 0 0 Q -19.492 13.922 -24.365 27.845" fill="none" stroke="#333333" stroke-width="5" stroke-linecap="round" stroke-linejoin="round"/></g>
    <g transform="matrix(0.75 0 0 0.75 0 0)"><path d="M 0 0 Q -1.013 18.489 -1.266 36.978" fill="none" stroke="#333333" stroke-width="5" stroke-linecap="round" stroke-linejoin="round"/></g>
    <g transform="matrix(0.75 0 0 0.75 0 0)"><path d="M 0 0 Q 14.214 16.227 17.768 32.455" fill="none" stroke="#333333" stroke-width="5" stroke-linecap="round" stroke-linejoin="round"/></g>
    <g transform="matrix(1.25 0 0 1.25 -162.5 -152.066)"><path d="M141.242 133.208c-5.478 1.997-14.725 3.67-23.407.443-8.682-3.225-11.779-8.116-11.779-11.856 0-3.739 3.097-8.63 11.78-11.855 8.681-3.226 17.928-1.554 23.406.443 5.479 1.996 10.32 5.915 10.32 11.412 0 5.498-4.841 9.417-10.32 11.413z" fill="none" stroke="#78A62E" stroke-width="6.4" stroke-linecap="round" stroke-linejoin="round"/></g>
    <g transform="matrix(1.25 0 0 1.25 -162.5 -152.066)"><path d="M141.242 133.208c-5.478 1.997-14.725 3.67-23.407.443-8.682-3.225-11.779-8.116-11.779-11.856 0-3.739 3.097-8.63 11.78-11.855 8.681-3.226 17.928-1.554 23.406.443 5.479 1.996 10.32 5.915 10.32 11.412 0 5.498-4.841 9.417-10.32 11.413z" fill="#9ACC46"/></g>
    <g transform="matrix(1.25 0 0 1.25 -162.5 -152.066)"><path d="M126.06 112.534c-1.89.068-4.22.31-6.068.712-1.847.402-4.04 1.143-5.75 1.859" fill="none" stroke="#78A62E" stroke-width="3.2" stroke-linecap="round" stroke-linejoin="round"/></g>
    <g transform="matrix(1.25 0 0 1.25 -162.5 -152.066)"><path d="M126.06 131.056c-1.89-.067-4.22-.31-6.068-.711-1.847-.402-4.04-1.143-5.75-1.86" fill="none" stroke="#78A62E" stroke-width="3.2" stroke-linecap="round" stroke-linejoin="round"/></g>
    <g transform="matrix(1.25 0 0 1.25 -162.5 -152.066)"><path d="M136.928 114.461c-1.67 3.68-2.148 5.614-2.148 7.334 0 1.72.478 3.654 2.148 7.335" fill="none" stroke="#78A62E" stroke-width="3.2" stroke-linecap="round" stroke-linejoin="round"/></g>
    <g transform="matrix(1.25 0 0 1.25 -162.5 -152.066)"><path d="m111.679 121.653 22.936-.699v1.399z" fill="none" stroke="#78A62E" stroke-width="3.2" stroke-linecap="round" stroke-linejoin="round"/></g>
    <g transform="matrix(1.25 0 0 1.25 -162.5 -152.066)"><path d="M147.841 117.235s7.324-.831 12.345-3.77c5.022-2.94 9.613-9.081 9.613-9.081s-7.627 5.574-10.54 7.279c-2.912 1.704-11.418 5.572-11.418 5.572z" fill="none" stroke="#353535" stroke-width="2.677" stroke-linecap="round" stroke-linejoin="round"/></g>
    <g transform="matrix(1.25 0 0 1.25 -162.5 -152.066)"><path d="M147.841 126.356s7.324.831 12.345 3.77c5.022 2.94 9.613 9.081 9.613 9.081s-7.627-5.574-10.54-7.279c-2.912-1.705-11.418-5.572-11.418-5.572z" fill="none" stroke="#353535" stroke-width="2.677" stroke-linecap="round" stroke-linejoin="round"/></g>
    </g>
    <g opacity="0">
      <animate attributeName="opacity" values="0;0;0;0;0;0;0;0;0;1;0;0;0" keyTimes="0;0.083;0.167;0.25;0.333;0.417;0.5;0.583;0.667;0.75;0.833;0.917;1" dur="1.2s" calcMode="discrete" repeatCount="indefinite"/>
    <g transform="matrix(0.75 0 0 0.75 0 0)"><path d="M 0 0 Q -20.885 -13.11 -26.106 -26.22" fill="none" stroke="#333333" stroke-width="5" stroke-linecap="round" stroke-linejoin="round"/></g>
    <g transform="matrix(0.75 0 0 0.75 0 0)"><path d="M 0 0 Q -11.94 -16.928 -14.925 -33.856" fill="none" stroke="#333333" stroke-width="5" stroke-linecap="round" stroke-linejoin="round"/></g>
    <g transform="matrix(0.75 0 0 0.75 0 0)"><path d="M 0 0 Q 22.849 -11.761 28.561 -23.522" fill="none" stroke="#333333" stroke-width="5" stroke-linecap="round" stroke-linejoin="round"/></g>
    <g transform="matrix(0.75 0 0 0.75 0 0)"><path d="M 0 0 Q -17.121 15.091 -21.401 30.183" fill="none" stroke="#333333" stroke-width="5" stroke-linecap="round" stroke-linejoin="round"/></g>
    <g transform="matrix(0.75 0 0 0.75 0 0)"><path d="M 0 0 Q -1.523 18.475 -1.904 36.951" fill="none" stroke="#333333" stroke-width="5" stroke-linecap="round" stroke-linejoin="round"/></g>
    <g transform="matrix(0.75 0 0 0.75 0 0)"><path d="M 0 0 Q 14.66 16.072 18.325 32.143" fill="none" stroke="#333333" stroke-width="5" stroke-linecap="round" stroke-linejoin="round"/></g>
    <g transform="matrix(1.25 0 0 1.25 -162.5 -152.066)"><path d="M141.242 133.208c-5.478 1.997-14.725 3.67-23.407.443-8.682-3.225-11.779-8.116-11.779-11.856 0-3.739 3.097-8.63 11.78-11.855 8.681-3.226 17.928-1.554 23.406.443 5.479 1.996 10.32 5.915 10.32 11.412 0 5.498-4.841 9.417-10.32 11.413z" fill="none" stroke="#78A62E" stroke-width="6.4" stroke-linecap="round" stroke-linejoin="round"/></g>
    <g transform="matrix(1.25 0 0 1.25 -162.5 -152.066)"><path d="M141.242 133.208c-5.478 1.997-14.725 3.67-23.407.443-8.682-3.225-11.779-8.116-11.779-11.856 0-3.739 3.097-8.63 11.78-11.855 8.681-3.226 17.928-1.554 23.406.443 5.479 1.996 10.32 5.915 10.32 11.412 0 5.498-4.841 9.417-10.32 11.413z" fill="#9ACC46"/></g>
    <g transform="matrix(1.25 0 0 1.25 -162.5 -152.066)"><path d="M126.06 112.534c-1.89.068-4.22.31-6.068.712-1.847.402-4.04 1.143-5.75 1.859" fill="none" stroke="#78A62E" stroke-width="3.2" stroke-linecap="round" stroke-linejoin="round"/></g>
    <g transform="matrix(1.25 0 0 1.25 -162.5 -152.066)"><path d="M126.06 131.056c-1.89-.067-4.22-.31-6.068-.711-1.847-.402-4.04-1.143-5.75-1.86" fill="none" stroke="#78A62E" stroke-width="3.2" stroke-linecap="round" stroke-linejoin="round"/></g>
    <g transform="matrix(1.25 0 0 1.25 -162.5 -152.066)"><path d="M136.928 114.461c-1.67 3.68-2.148 5.614-2.148 7.334 0 1.72.478 3.654 2.148 7.335" fill="none" stroke="#78A62E" stroke-width="3.2" stroke-linecap="round" stroke-linejoin="round"/></g>
    <g transform="matrix(1.25 0 0 1.25 -162.5 -152.066)"><path d="m111.679 121.653 22.936-.699v1.399z" fill="none" stroke="#78A62E" stroke-width="3.2" stroke-linecap="round" stroke-linejoin="round"/></g>
    <g transform="matrix(1.25 0 0 1.25 -162.5 -152.066)"><path d="M147.841 117.235s7.324-.831 12.345-3.77c5.022-2.94 9.613-9.081 9.613-9.081s-7.627 5.574-10.54 7.279c-2.912 1.704-11.418 5.572-11.418 5.572z" fill="none" stroke="#353535" stroke-width="2.677" stroke-linecap="round" stroke-linejoin="round"/></g>
    <g transform="matrix(1.25 0 0 1.25 -162.5 -152.066)"><path d="M147.841 126.356s7.324.831 12.345 3.77c5.022 2.94 9.613 9.081 9.613 9.081s-7.627-5.574-10.54-7.279c-2.912-1.705-11.418-5.572-11.418-5.572z" fill="none" stroke="#353535" stroke-width="2.677" stroke-linecap="round" stroke-linejoin="round"/></g>
    </g>
    <g opacity="0">
      <animate attributeName="opacity" values="0;0;0;0;0;0;0;0;0;0;1;0;0" keyTimes="0;0.083;0.167;0.25;0.333;0.417;0.5;0.583;0.667;0.75;0.833;0.917;1" dur="1.2s" calcMode="discrete" repeatCount="indefinite"/>
    <g transform="matrix(0.75 0 0 0.75 0 0)"><path d="M 0 0 Q -22.49 -12.028 -28.113 -24.056" fill="none" stroke="#333333" stroke-width="5" stroke-linecap="round" stroke-linejoin="round"/></g>
    <g transform="matrix(0.75 0 0 0.75 0 0)"><path d="M 0 0 Q -10.128 -17.383 -12.66 -34.767" fill="none" stroke="#333333" stroke-width="5" stroke-linecap="round" stroke-linejoin="round"/></g>
    <g transform="matrix(0.75 0 0 0.75 0 0)"><path d="M 0 0 Q 21.559 -12.677 26.948 -25.353" fill="none" stroke="#333333" stroke-width="5" stroke-linecap="round" stroke-linejoin="round"/></g>
    <g transform="matrix(0.75 0 0 0.75 0 0)"><path d="M 0 0 Q -15.142 15.896 -18.927 31.792" fill="none" stroke="#333333" stroke-width="5" stroke-linecap="round" stroke-linejoin="round"/></g>
    <g transform="matrix(0.75 0 0 0.75 0 0)"><path d="M 0 0 Q -3.469 18.373 -4.336 36.745" fill="none" stroke="#333333" stroke-width="5" stroke-linecap="round" stroke-linejoin="round"/></g>
    <g transform="matrix(0.75 0 0 0.75 0 0)"><path d="M 0 0 Q 16.323 15.433 20.404 30.865" fill="none" stroke="#333333" stroke-width="5" stroke-linecap="round" stroke-linejoin="round"/></g>
    <g transform="matrix(1.25 0 0 1.25 -162.5 -152.066)"><path d="M141.242 133.208c-5.478 1.997-14.725 3.67-23.407.443-8.682-3.225-11.779-8.116-11.779-11.856 0-3.739 3.097-8.63 11.78-11.855 8.681-3.226 17.928-1.554 23.406.443 5.479 1.996 10.32 5.915 10.32 11.412 0 5.498-4.841 9.417-10.32 11.413z" fill="none" stroke="#78A62E" stroke-width="6.4" stroke-linecap="round" stroke-linejoin="round"/></g>
    <g transform="matrix(1.25 0 0 1.25 -162.5 -152.066)"><path d="M141.242 133.208c-5.478 1.997-14.725 3.67-23.407.443-8.682-3.225-11.779-8.116-11.779-11.856 0-3.739 3.097-8.63 11.78-11.855 8.681-3.226 17.928-1.554 23.406.443 5.479 1.996 10.32 5.915 10.32 11.412 0 5.498-4.841 9.417-10.32 11.413z" fill="#9ACC46"/></g>
    <g transform="matrix(1.25 0 0 1.25 -162.5 -152.066)"><path d="M126.06 112.534c-1.89.068-4.22.31-6.068.712-1.847.402-4.04 1.143-5.75 1.859" fill="none" stroke="#78A62E" stroke-width="3.2" stroke-linecap="round" stroke-linejoin="round"/></g>
    <g transform="matrix(1.25 0 0 1.25 -162.5 -152.066)"><path d="M126.06 131.056c-1.89-.067-4.22-.31-6.068-.711-1.847-.402-4.04-1.143-5.75-1.86" fill="none" stroke="#78A62E" stroke-width="3.2" stroke-linecap="round" stroke-linejoin="round"/></g>
    <g transform="matrix(1.25 0 0 1.25 -162.5 -152.066)"><path d="M136.928 114.461c-1.67 3.68-2.148 5.614-2.148 7.334 0 1.72.478 3.654 2.148 7.335" fill="none" stroke="#78A62E" stroke-width="3.2" stroke-linecap="round" stroke-linejoin="round"/></g>
    <g transform="matrix(1.25 0 0 1.25 -162.5 -152.066)"><path d="m111.679 121.653 22.936-.699v1.399z" fill="none" stroke="#78A62E" stroke-width="3.2" stroke-linecap="round" stroke-linejoin="round"/></g>
    <g transform="matrix(1.25 0 0 1.25 -162.5 -152.066)"><path d="M147.841 117.235s7.324-.831 12.345-3.77c5.022-2.94 9.613-9.081 9.613-9.081s-7.627 5.574-10.54 7.279c-2.912 1.704-11.418 5.572-11.418 5.572z" fill="none" stroke="#353535" stroke-width="2.677" stroke-linecap="round" stroke-linejoin="round"/></g>
    <g transform="matrix(1.25 0 0 1.25 -162.5 -152.066)"><path d="M147.841 126.356s7.324.831 12.345 3.77c5.022 2.94 9.613 9.081 9.613 9.081s-7.627-5.574-10.54-7.279c-2.912-1.705-11.418-5.572-11.418-5.572z" fill="none" stroke="#353535" stroke-width="2.677" stroke-linecap="round" stroke-linejoin="round"/></g>
    </g>
    <g opacity="0">
      <animate attributeName="opacity" values="0;0;0;0;0;0;0;0;0;0;0;1;0" keyTimes="0;0.083;0.167;0.25;0.333;0.417;0.5;0.583;0.667;0.75;0.833;0.917;1" dur="1.2s" calcMode="discrete" repeatCount="indefinite"/>
    <g transform="matrix(0.75 0 0 0.75 0 0)"><path d="M 0 0 Q -23.17 -11.513 -28.963 -23.025" fill="none" stroke="#333333" stroke-width="5" stroke-linecap="round" stroke-linejoin="round"/></g>
    <g transform="matrix(0.75 0 0 0.75 0 0)"><path d="M 0 0 Q -7.386 -17.915 -9.232 -35.83" fill="none" stroke="#333333" stroke-width="5" stroke-linecap="round" stroke-linejoin="round"/></g>
    <g transform="matrix(0.75 0 0 0.75 0 0)"><path d="M 0 0 Q 19.492 -13.922 24.365 -27.845" fill="none" stroke="#333333" stroke-width="5" stroke-linecap="round" stroke-linejoin="round"/></g>
    <g transform="matrix(0.75 0 0 0.75 0 0)"><path d="M 0 0 Q -14.214 16.227 -17.768 32.455" fill="none" stroke="#333333" stroke-width="5" stroke-linecap="round" stroke-linejoin="round"/></g>
    <g transform="matrix(0.75 0 0 0.75 0 0)"><path d="M 0 0 Q -6.3 18.076 -7.875 36.152" fill="none" stroke="#333333" stroke-width="5" stroke-linecap="round" stroke-linejoin="round"/></g>
    <g transform="matrix(0.75 0 0 0.75 0 0)"><path d="M 0 0 Q 18.639 14.372 23.298 28.743" fill="none" stroke="#333333" stroke-width="5" stroke-linecap="round" stroke-linejoin="round"/></g>
    <g transform="matrix(1.25 0 0 1.25 -162.5 -152.066)"><path d="M141.242 133.208c-5.478 1.997-14.725 3.67-23.407.443-8.682-3.225-11.779-8.116-11.779-11.856 0-3.739 3.097-8.63 11.78-11.855 8.681-3.226 17.928-1.554 23.406.443 5.479 1.996 10.32 5.915 10.32 11.412 0 5.498-4.841 9.417-10.32 11.413z" fill="none" stroke="#78A62E" stroke-width="6.4" stroke-linecap="round" stroke-linejoin="round"/></g>
    <g transform="matrix(1.25 0 0 1.25 -162.5 -152.066)"><path d="M141.242 133.208c-5.478 1.997-14.725 3.67-23.407.443-8.682-3.225-11.779-8.116-11.779-11.856 0-3.739 3.097-8.63 11.78-11.855 8.681-3.226 17.928-1.554 23.406.443 5.479 1.996 10.32 5.915 10.32 11.412 0 5.498-4.841 9.417-10.32 11.413z" fill="#9ACC46"/></g>
    <g transform="matrix(1.25 0 0 1.25 -162.5 -152.066)"><path d="M126.06 112.534c-1.89.068-4.22.31-6.068.712-1.847.402-4.04 1.143-5.75 1.859" fill="none" stroke="#78A62E" stroke-width="3.2" stroke-linecap="round" stroke-linejoin="round"/></g>
    <g transform="matrix(1.25 0 0 1.25 -162.5 -152.066)"><path d="M126.06 131.056c-1.89-.067-4.22-.31-6.068-.711-1.847-.402-4.04-1.143-5.75-1.86" fill="none" stroke="#78A62E" stroke-width="3.2" stroke-linecap="round" stroke-linejoin="round"/></g>
    <g transform="matrix(1.25 0 0 1.25 -162.5 -152.066)"><path d="M136.928 114.461c-1.67 3.68-2.148 5.614-2.148 7.334 0 1.72.478 3.654 2.148 7.335" fill="none" stroke="#78A62E" stroke-width="3.2" stroke-linecap="round" stroke-linejoin="round"/></g>
    <g transform="matrix(1.25 0 0 1.25 -162.5 -152.066)"><path d="m111.679 121.653 22.936-.699v1.399z" fill="none" stroke="#78A62E" stroke-width="3.2" stroke-linecap="round" stroke-linejoin="round"/></g>
    <g transform="matrix(1.25 0 0 1.25 -162.5 -152.066)"><path d="M147.841 117.235s7.324-.831 12.345-3.77c5.022-2.94 9.613-9.081 9.613-9.081s-7.627 5.574-10.54 7.279c-2.912 1.704-11.418 5.572-11.418 5.572z" fill="none" stroke="#353535" stroke-width="2.677" stroke-linecap="round" stroke-linejoin="round"/></g>
    <g transform="matrix(1.25 0 0 1.25 -162.5 -152.066)"><path d="M147.841 126.356s7.324.831 12.345 3.77c5.022 2.94 9.613 9.081 9.613 9.081s-7.627-5.574-10.54-7.279c-2.912-1.705-11.418-5.572-11.418-5.572z" fill="none" stroke="#353535" stroke-width="2.677" stroke-linecap="round" stroke-linejoin="round"/></g>
    </g>
</svg>
